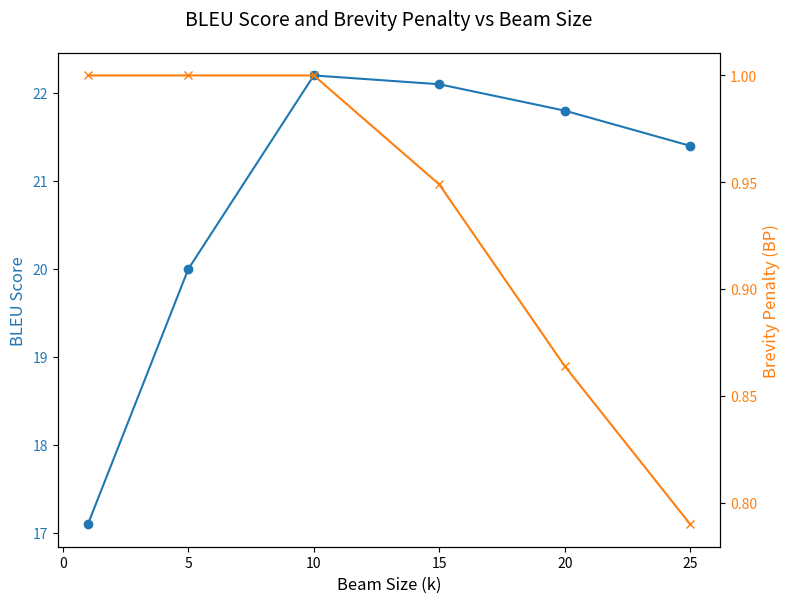

Write the Python code that produced this figure.
import matplotlib.pyplot as plt

# data
beam_sizes = [1, 5, 10, 15, 20, 25]
bleu_scores = [17.1, 20.0, 22.2, 22.1, 21.8, 21.4]
brevity_penalties = [1.000, 1.000, 1.000, 0.949, 0.864, 0.790]

fig, ax1 = plt.subplots(figsize=(8, 6)) 

# BLEU 
ax1.set_xlabel('Beam Size (k)', fontsize=12)
ax1.set_ylabel('BLEU Score', color='tab:blue', fontsize=12)
ax1.plot(beam_sizes, bleu_scores, marker='o', color='tab:blue', label='BLEU Score')
ax1.tick_params(axis='y', labelcolor='tab:blue')

# Brevity Penalty (BP)
ax2 = ax1.twinx()
ax2.set_ylabel('Brevity Penalty (BP)', color='tab:orange', fontsize=12)
ax2.plot(beam_sizes, brevity_penalties, marker='x', color='tab:orange', label='Brevity Penalty')
ax2.tick_params(axis='y', labelcolor='tab:orange')

fig.tight_layout(rect=[0, 0, 1, 0.95])  
plt.title('BLEU Score and Brevity Penalty vs Beam Size', fontsize=14, pad=20)  # 增加标题间距

# Save and show plot
plt.savefig('visualize_BLEU.png', dpi=300, bbox_inches='tight')
plt.show()
